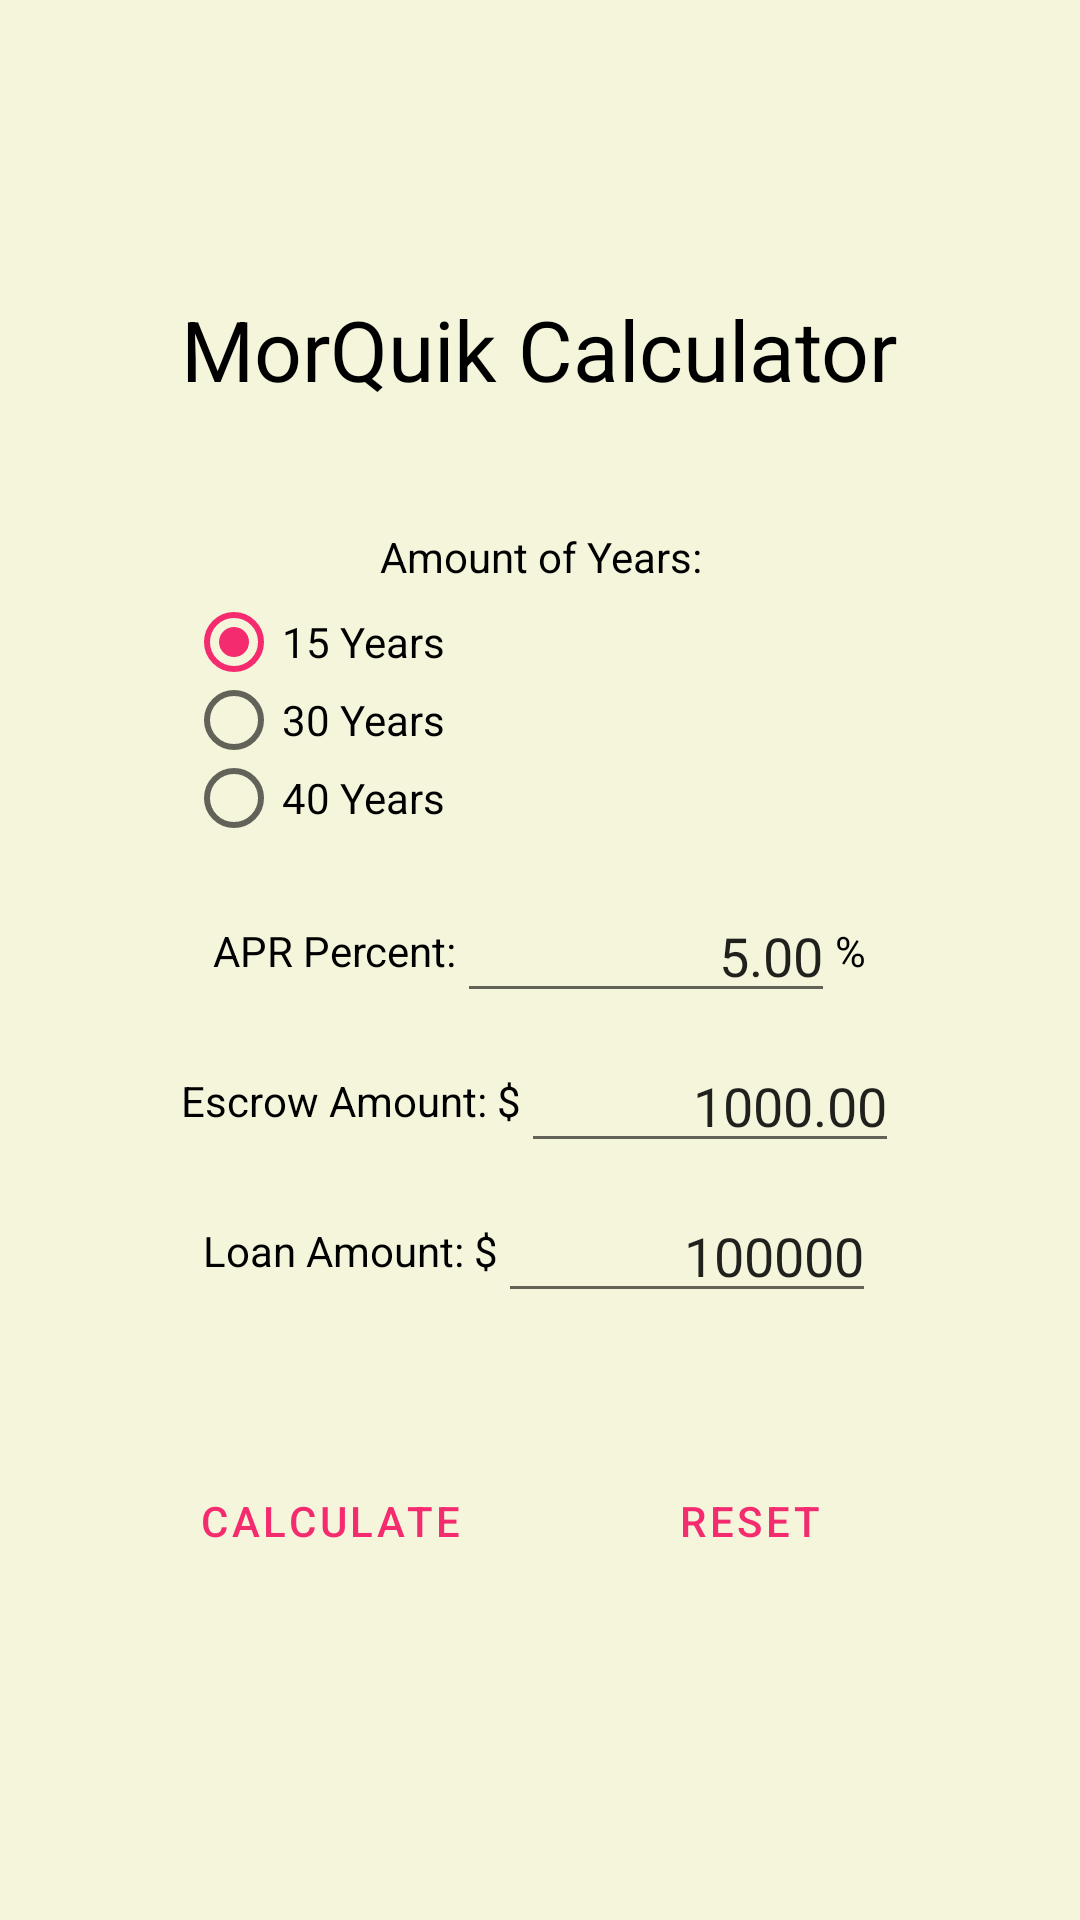

The Android layout XML behind this screen, and the referenced resources:
<!-- AndroidManifest.xml: application theme Theme.MyApplication -->
<!-- res/layout/activity_main.xml -->
<?xml version="1.0" encoding="utf-8"?>
<LinearLayout xmlns:android="http://schemas.android.com/apk/res/android"
    xmlns:tools="http://schemas.android.com/tools"
    android:layout_width="match_parent"
    android:layout_height="match_parent"
    android:background="#F5F5DC"
    android:gravity="center"
    android:orientation="vertical"
    tools:context="edu.umsl.tyler.MainActivity">

    <TextView
        android:id="@+id/mortgageTitle"
        android:layout_width="wrap_content"
        android:layout_height="wrap_content"
        android:baselineAligned="false"
        android:paddingBottom="35dp"
        android:text="@string/mortgage_calculator"
        android:textAllCaps="false"
        android:textColor="#000000"
        android:textSize="28sp" />

    <TextView
        android:id="@+id/textView2"
        android:layout_width="216dp"
        android:layout_height="31dp"
        android:gravity="center"
        android:text="@string/yearAmount"
        android:textColor="#000000" />

    <RadioGroup
        android:id="@+id/yearGroup"
        android:checkedButton="@id/fifteenButton"
        android:layout_width="236dp"
        android:layout_height="91dp">

        <RadioButton
            android:id="@+id/fifteenButton"
            android:layout_width="match_parent"
            android:layout_height="26dp"
            android:checked="true"
            android:text="@string/fifteenYears" />

        <RadioButton
            android:id="@+id/thirtyButton"
            android:layout_width="match_parent"
            android:layout_height="26dp"
            android:text="@string/thirtyYears" />

        <RadioButton
            android:id="@+id/fortyButton"
            android:layout_width="match_parent"
            android:layout_height="26dp"
            android:text="@string/fortyYears" />

    </RadioGroup>

    <LinearLayout
        android:layout_width="match_parent"
        android:layout_height="50dp"
        android:gravity="center"
        android:orientation="horizontal">

        <TextView
            android:id="@+id/aprText"
            android:layout_width="wrap_content"
            android:layout_height="wrap_content"
            android:text="@string/apr"
            android:textColor="#000000" />

        <EditText
            android:id="@+id/editAPR"
            android:layout_width="wrap_content"
            android:layout_height="wrap_content"
            android:ems="6"
            android:gravity="end"
            android:importantForAutofill="no"
            android:inputType="numberDecimal"
            android:singleLine="false"
            android:text="@string/defaultPercent"
            tools:ignore="LabelFor" />

        <TextView
            android:id="@+id/textView"
            android:layout_width="wrap_content"
            android:layout_height="wrap_content"
            android:text="@string/percentSign"
            android:textColor="#000000" />
    </LinearLayout>

    <LinearLayout
        android:layout_width="match_parent"
        android:layout_height="50dp"
        android:gravity="center"
        android:orientation="horizontal">

        <TextView
            android:id="@+id/escrowText"
            android:layout_width="wrap_content"
            android:layout_height="wrap_content"
            android:text="@string/escrow"
            android:textColor="#000000" />

        <EditText
            android:id="@+id/editEscrow"
            android:layout_width="wrap_content"
            android:layout_height="wrap_content"
            android:autofillHints="no"
            android:ems="6"
            android:gravity="end"
            android:inputType="numberDecimal"
            android:text="@string/defaultEscrow"
            tools:ignore="LabelFor" />
    </LinearLayout>

    <LinearLayout
        android:layout_width="match_parent"
        android:layout_height="50dp"
        android:gravity="center"
        android:orientation="horizontal">

        <TextView
            android:id="@+id/loanText"
            android:layout_width="wrap_content"
            android:layout_height="wrap_content"
            android:text="@string/loan"
            android:textColor="#000000" />

        <EditText
            android:id="@+id/editLoan"
            android:layout_width="wrap_content"
            android:layout_height="wrap_content"
            android:ems="6"
            android:gravity="end"
            android:importantForAutofill="no"
            android:inputType="number"
            android:text="@string/defaultLoan"
            tools:ignore="LabelFor" />
    </LinearLayout>


    <LinearLayout
        android:layout_width="match_parent"
        android:layout_height="wrap_content"
        android:gravity="center"
        android:orientation="horizontal"
        android:paddingTop="30dp">

        <Button
            android:id="@+id/calculateButton"
            style="?android:attr/buttonBarButtonStyle"
            android:layout_width="120dp"
            android:layout_height="50dp"
            android:layout_margin="10dp"
            android:backgroundTint="#FFF46D6D"
            android:text="@string/calculate" />

        <Button
            android:id="@+id/resetButton"
            style="?android:attr/buttonBarButtonStyle"
            android:layout_width="120dp"
            android:layout_height="50dp"
            android:layout_margin="10dp"
            android:backgroundTint="#F46D6D"
            android:text="@string/reset" />

    </LinearLayout>

</LinearLayout>
<!-- resources referenced by this layout -->
<resources>
  <string name="apr">APR Percent:</string>
  <string name="calculate">Calculate</string>
  <string name="defaultEscrow">1000.00</string>
  <string name="defaultLoan">100000</string>
  <string name="defaultPercent">5.00</string>
  <string name="escrow">Escrow Amount: $</string>
  <string name="fifteenYears">15 Years</string>
  <string name="fortyYears">40 Years</string>
  <string name="loan">Loan Amount: $</string>
  <string name="mortgage_calculator">MorQuik Calculator</string>
  <string name="percentSign">%</string>
  <string name="reset">Reset</string>
  <string name="thirtyYears">30 Years</string>
  <string name="yearAmount">Amount of Years:</string>
  <style name="Theme.MyApplication" parent="Theme.MaterialComponents.DayNight.DarkActionBar">
          
          <item name="colorPrimary">#FFF42B6F</item>
          <item name="colorPrimaryVariant">#FFF46D6D</item>
          <item name="colorOnPrimary">#FFFFFF</item>
          
          <item name="colorSecondary">#FFF42B6F</item>
          <item name="colorSecondaryVariant">#FFF46D6D</item>
          <item name="colorOnSecondary">#000000</item>
          
          <item name="android:statusBarColor" tools:targetApi="l">?attr/colorPrimaryVariant</item>
          
      </style>
</resources>
